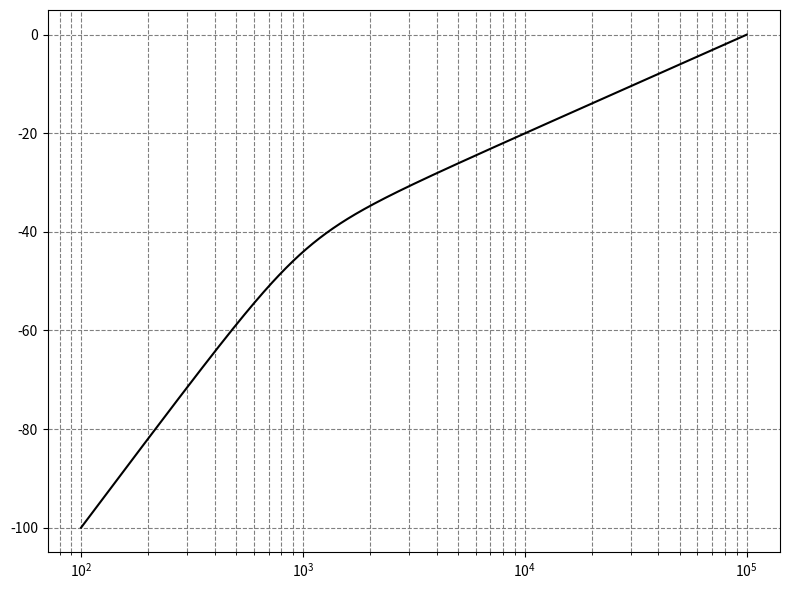

The script that saved this image:
import numpy as np
import matplotlib.pyplot as plt
from scipy import signal

# Definire la funzione di trasferimento
def transfer_function(w, s, M, omega_n, epsilon):
    # Calcolare il termine del modulo
    num = (w / omega_n) ** 2
    denom = np.sqrt((1 - (w / omega_n) ** 2) ** 2 + (2 * epsilon * w / omega_n) ** 2)
    
    # Funzione di trasferimento
    H = (w * s / M) * num / denom
    return H

# Parametri della funzione di trasferimento
M = 100  # Massa (esempio, da definire)
s = 1e-3
omega_n = 1e3  # Frequenza naturale (esempio, da definire)
epsilon = 0.8  # Damping (esempio, da definire)

# Definire l'intervallo di frequenze
omega = np.logspace(2, 5, 1000)  # Frequenze logaritmiche

# Calcolare il modulo e la fase della funzione di trasferimento
H = transfer_function(omega, s, M, omega_n, epsilon)
magnitude = np.abs(H)  # Modulo

# Modulo
plt.figure(figsize=(8, 6))
plt.semilogx(omega, 20 * np.log10(magnitude), color='black')  # Modulo in dB (bianco e nero)
#plt.title('Bode Plot - Magnitude', fontsize=14, color='black')
#plt.xlabel('Frequency [rad/s]', fontsize=12, color='black')
#plt.ylabel('Magnitude [dB]', fontsize=12, color='black')
plt.grid(True, which='both', axis='both', color='gray', linestyle='--')
plt.tick_params(axis='both', labelsize=10, colors='black')
plt.gca().set_facecolor('white')
    
plt.tight_layout()
plt.savefig('sbilanciamento_statico.png',dpi=300)
plt.show()
